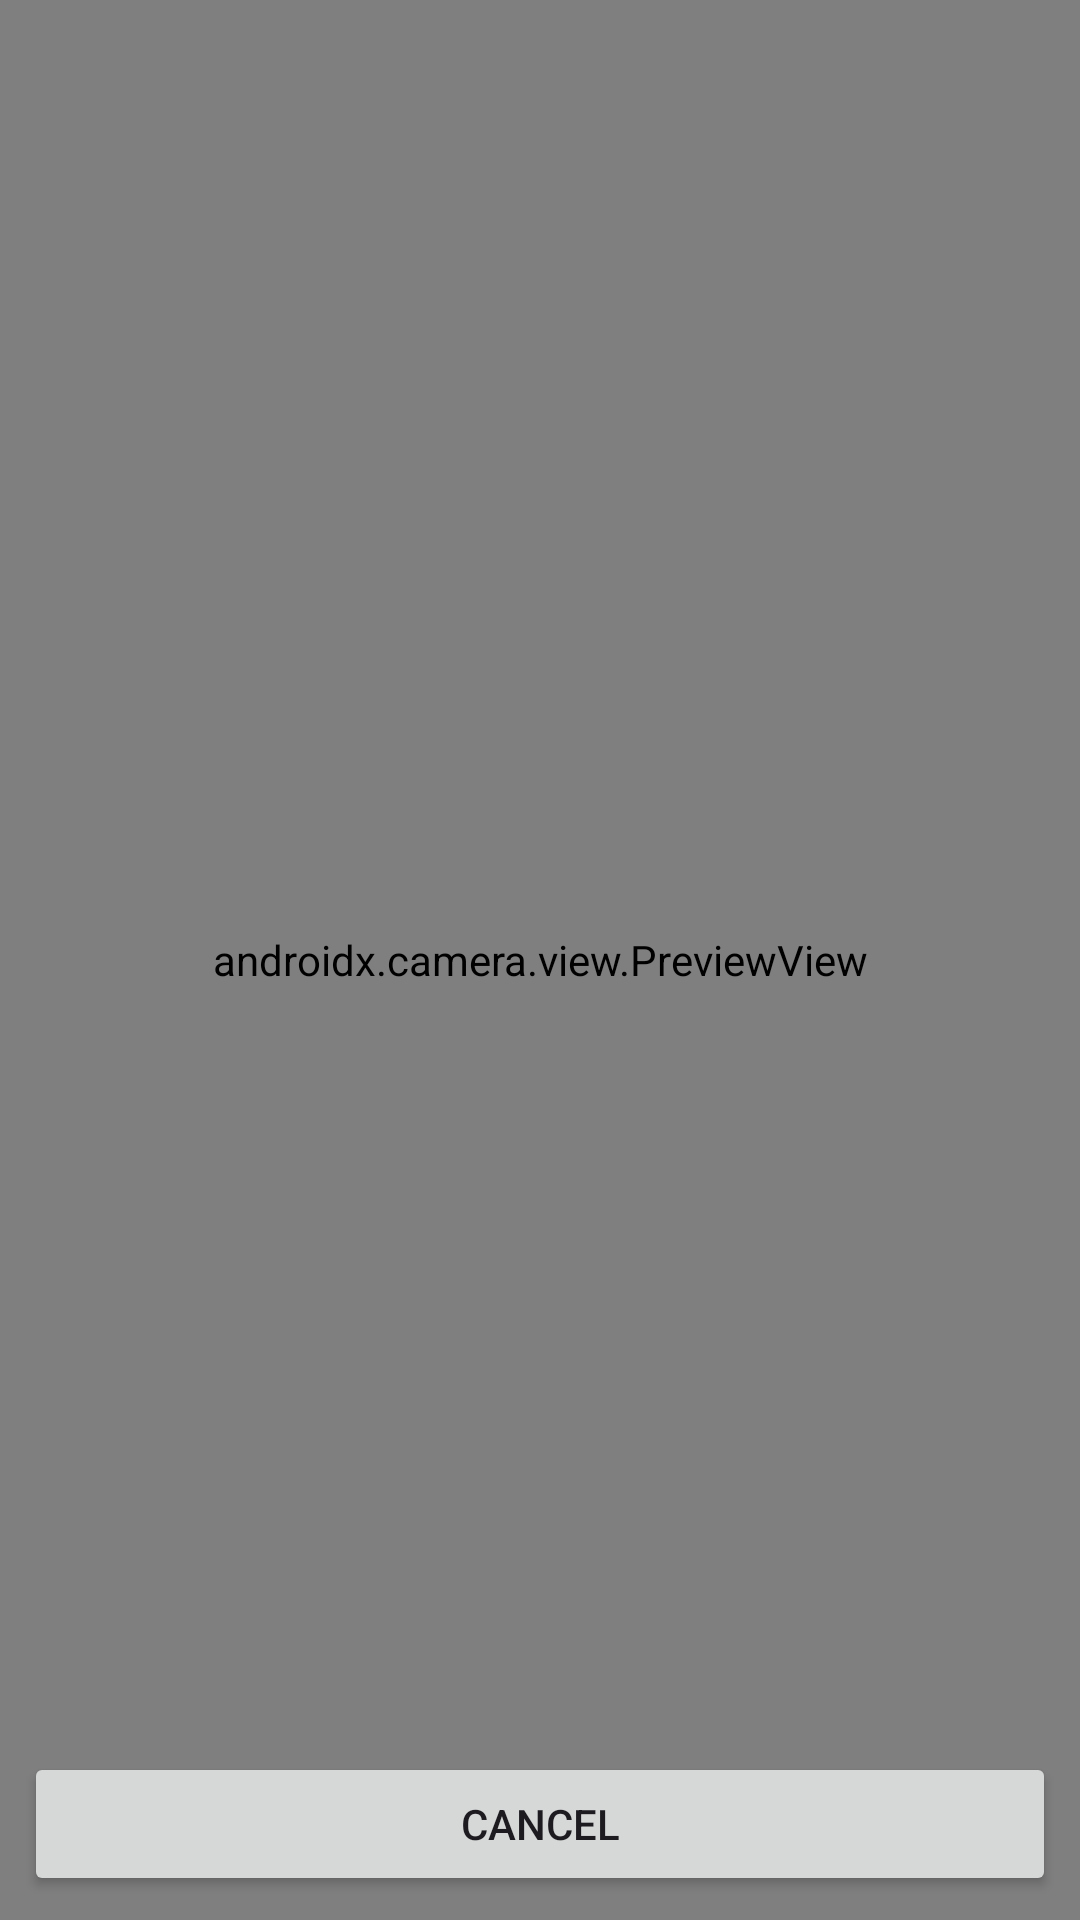

The Android layout XML behind this screen, and the referenced resources:
<!-- AndroidManifest.xml: application theme Theme.WareControl -->
<!-- res/layout/modal_scan.xml -->
<RelativeLayout xmlns:android="http://schemas.android.com/apk/res/android"
    android:layout_width="match_parent"
    android:layout_height="match_parent">

    <androidx.camera.view.PreviewView
        android:id="@+id/previewView"
        android:layout_width="match_parent"
        android:layout_height="match_parent" />
    <Button
        android:id="@+id/buttonCancel"
        android:layout_width="match_parent"
        android:layout_height="wrap_content"
        android:layout_alignParentEnd="true"
        android:layout_alignParentBottom="true"
        android:layout_margin="8dp"
        android:text="@string/cancel" />
</RelativeLayout>
<!-- resources referenced by this layout -->
<resources>
  <string name="cancel">Cancel</string>
  <style name="Theme.WareControl" parent="Base.Theme.WareControl" />
  <style name="Base.Theme.WareControl" parent="Theme.Material3.DayNight.NoActionBar">
          
          
          <item name="colorPrimary">@color/greenlogo</item>
  
      </style>
  <color name="greenlogo">#7fc60f</color>
</resources>
